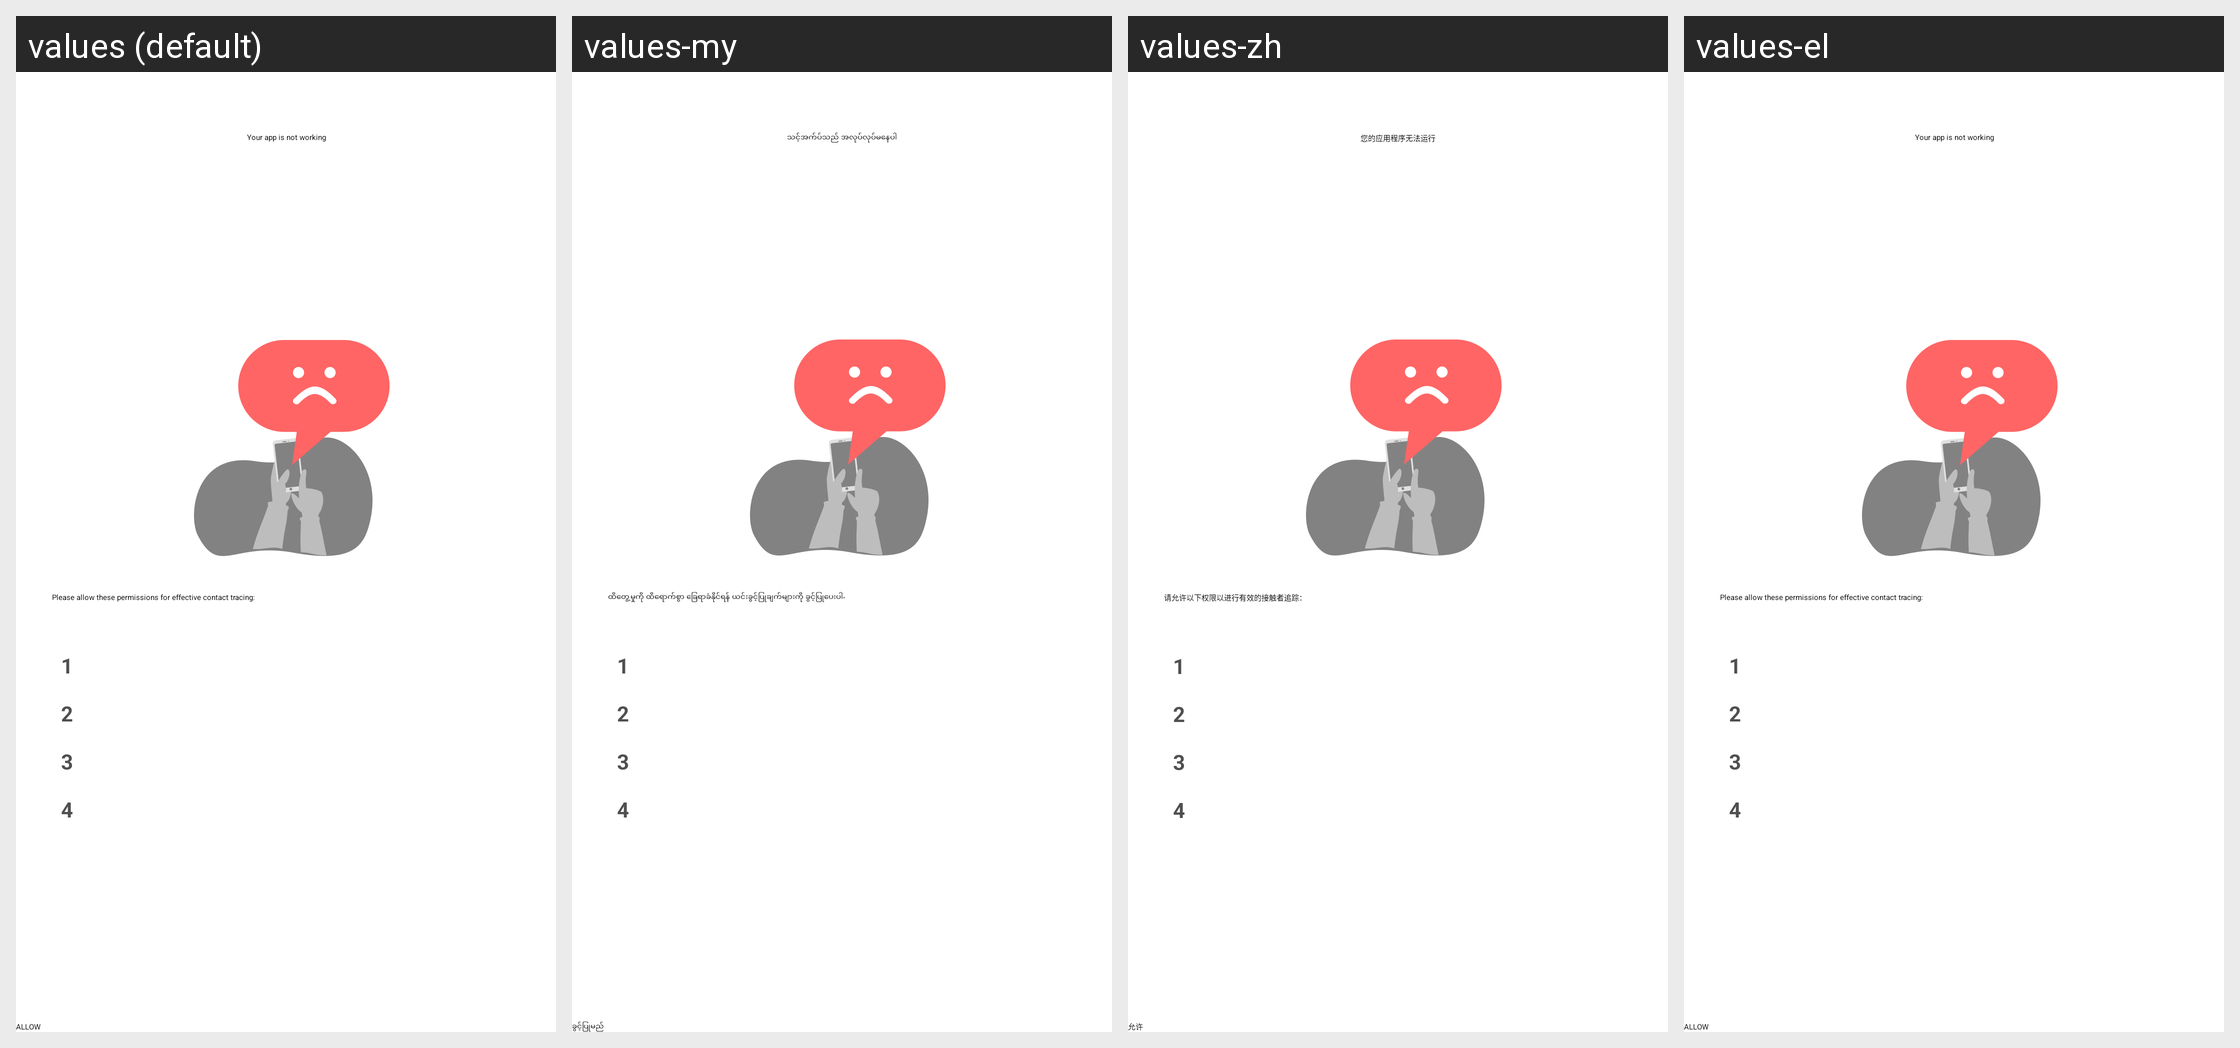

Here is an Android app screen in its default locale and in the app's own translations. Write out the translated-string differences for the strings that appear on this screen.
Android screen res/layout/fragment_unhappy_app_not_working.xml rendered under 4 locales, left to right: values (default), values-my, values-zh, values-el. Device: Nexus 5 (rendered at 1080×1920; each locale shown at half size, 540×960, under a caption strip naming it); theme AppTheme.NoActionBar.
Other locales in the repository, not shown: values-af, values-am, values-ar, values-as, values-az, values-be, values-bg, values-bn, values-bs, values-ca, values-cs, values-da, values-de, values-en-rGB, values-es, values-es-rUS, values-et, values-eu, values-fa, values-fi, values-fil, values-fr, values-fr-rCA, values-gl, values-gu, values-hi, values-hr, values-hu, values-hy, values-in, values-is, values-it, values-iw, values-ja, values-ka, values-kk, values-km, values-kn, values-ko, values-ky, values-lo, values-lt, values-lv, values-mk, values-ml, values-mn, values-mr, values-ms, values-nb, values-ne, values-nl, values-or, values-pa, values-pl, values-pt, values-pt-rBR, values-pt-rPT, values-ro, values-ru, values-si, values-sk, values-sl, values-sq, values-sr, values-sv, values-sw, values-ta, values-te, values-th, values-tl, values-tr, values-uk, values-ur, values-uz, values-vi, values-zh-rCN, values-zh-rHK, values-zh-rTW, values-zu.
Strings drawn on this screen, with the default value and each locale's value (text and hints the layout hard-codes, and strings that could not be matched under every locale, appear in the picture but are not listed):

app_not_working
  values: Your app is not working
  values-my: သင့်အက်ပ်သည် အလုပ်လုပ်မနေပါ
  values-zh: 您的应用程序无法运行
  values-el: Your app is not working  [not translated; the default value is used]

please_allow_permissions
  values: Please allow these permissions for effective contact tracing:
  values-my: ထိတွေ့မှုကို ထိရောက်စွာ ခြေရာခံနိုင်ရန် ယင်းခွင့်ပြုချက်များကို ခွင့်ပြုပေးပါ-
  values-zh: 请允许以下权限以进行有效的接触者追踪：
  values-el: Please allow these permissions for effective contact tracing:  [not translated; the default value is used]

one
  values: 1
  values-my: 1  [not translated; the default value is used]
  values-zh: 1  [not translated; the default value is used]
  values-el: 1  [not translated; the default value is used]

two
  values: 2
  values-my: 2  [not translated; the default value is used]
  values-zh: 2  [not translated; the default value is used]
  values-el: 2  [not translated; the default value is used]

three
  values: 3
  values-my: 3  [not translated; the default value is used]
  values-zh: 3  [not translated; the default value is used]
  values-el: 3  [not translated; the default value is used]

four
  values: 4
  values-my: 4  [not translated; the default value is used]
  values-zh: 4  [not translated; the default value is used]
  values-el: 4  [not translated; the default value is used]
